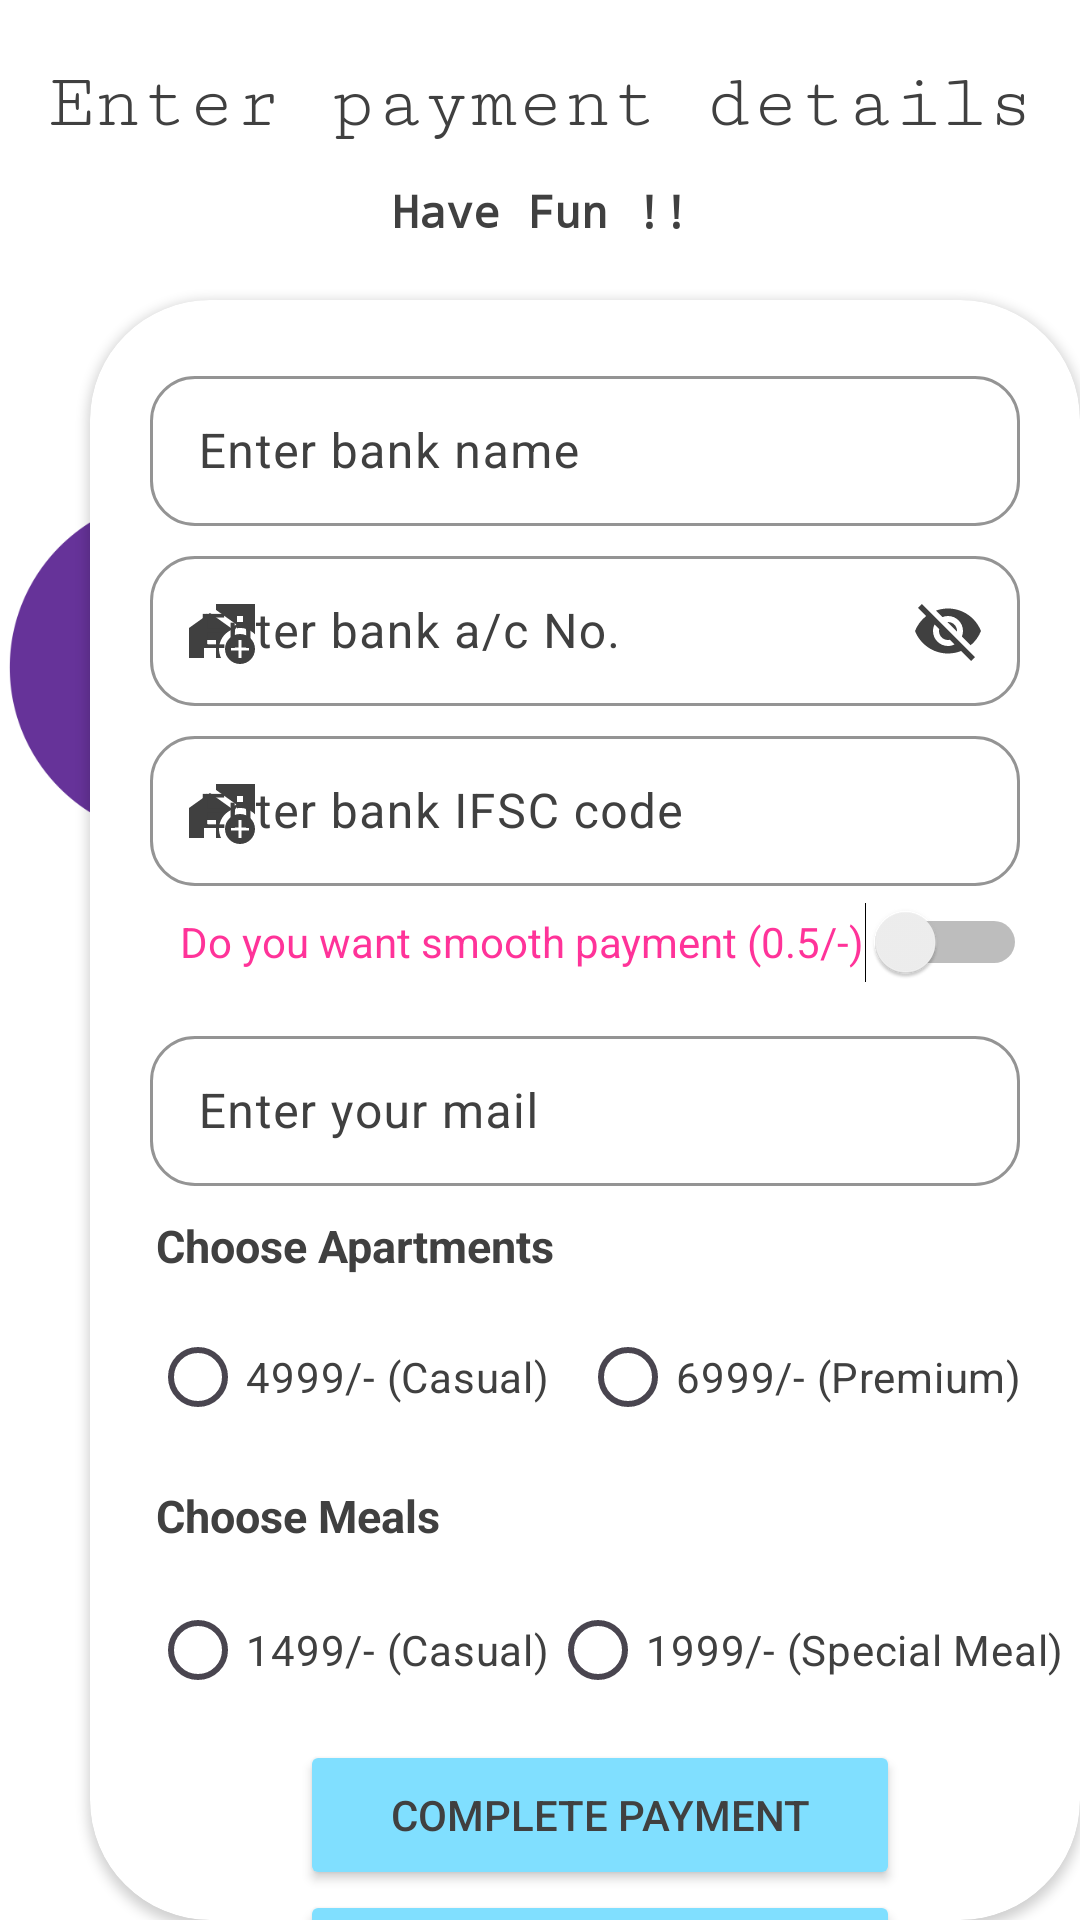

Layout XML and referenced resources for this Android screen:
<!-- AndroidManifest.xml: application theme Theme.FireBase_New_App -->
<!-- res/layout/activity_payment_section.xml -->
<?xml version="1.0" encoding="utf-8"?>
<RelativeLayout xmlns:android="http://schemas.android.com/apk/res/android"
    xmlns:app="http://schemas.android.com/apk/res-auto"
    xmlns:tools="http://schemas.android.com/tools"
    android:layout_width="match_parent"
    android:layout_height="match_parent"
    android:background="@color/white"
    tools:context=".PaymentSection">

    <TextView
        android:id="@+id/textView8"
        android:layout_width="match_parent"
        android:layout_height="wrap_content"
        android:layout_marginTop="20dp"
        android:fontFamily="serif-monospace"
        android:gravity="center"
        android:text="Enter payment details"
        android:textColor="@color/darkgrey"
        android:textSize="26dp"
        tools:ignore="HardcodedText,SpUsage,TextSizeCheck"
        tools:layout_editor_absoluteX="147dp"
        tools:layout_editor_absoluteY="16dp" />

    <ImageView
        android:layout_width="match_parent"
        android:layout_height="wrap_content"
        android:layout_marginLeft="3dp"
        android:layout_marginTop="100dp"
        android:contentDescription="TODO"
        android:src="@drawable/color"
        tools:ignore="ContentDescription,HardcodedText,RtlHardcoded">

    </ImageView>

    <TextView
        android:id="@+id/textView9"
        android:layout_width="match_parent"
        android:layout_height="wrap_content"
        android:layout_marginTop="60dp"
        android:fontFamily="monospace"
        android:gravity="center"
        android:text="Have Fun !!"
        android:textColor="@color/darkgrey"
        android:textSize="15dp"
        android:textStyle="bold"
        tools:ignore="HardcodedText,SpUsage,TextSizeCheck" />

    <androidx.cardview.widget.CardView
        android:layout_width="341dp"
        android:layout_height="593dp"
        android:layout_marginLeft="30dp"
        android:layout_marginTop="100dp"
        android:backgroundTint="@color/white"
        app:cardCornerRadius="40dp"
        tools:ignore="RtlHardcoded">

        <com.google.android.material.textfield.TextInputLayout
            android:layout_width="match_parent"
            android:layout_height="wrap_content"
            android:layout_marginLeft="20dp"
            android:layout_marginTop="20dp"
            android:layout_marginRight="20dp"
            android:textColorHint="@color/darkgrey"
            app:boxCornerRadiusBottomEnd="15dp"
            app:boxCornerRadiusBottomStart="15dp"
            app:boxCornerRadiusTopEnd="15dp"
            app:boxCornerRadiusTopStart="15dp"
            app:boxStrokeColor="@color/violet"
            app:hintTextColor="@color/darkgrey"
            app:startIconDrawable="@drawable/baseline_drive_file_rename_outline_24"
            app:startIconTint="@color/darkgrey">

            <com.google.android.material.textfield.TextInputEditText
                android:id="@+id/etBankName"
                android:layout_width="match_parent"
                android:layout_height="50dp"
                android:hint="Enter bank name"
                android:textColor="@color/darkgrey"
                tools:ignore="HardcodedText,TouchTargetSizeCheck,TextContrastCheck" />
        </com.google.android.material.textfield.TextInputLayout>

        <com.google.android.material.textfield.TextInputLayout
            android:layout_width="match_parent"
            android:layout_height="wrap_content"
            android:layout_marginLeft="20dp"
            android:layout_marginTop="80dp"
            android:layout_marginRight="20dp"
            android:textColorHint="@color/darkgrey"
            app:boxCornerRadiusBottomEnd="15dp"
            app:boxCornerRadiusBottomStart="15dp"
            app:boxCornerRadiusTopEnd="15dp"
            app:boxCornerRadiusTopStart="15dp"
            app:boxStrokeColor="@color/violet"
            app:endIconMode="password_toggle"
            app:endIconTint="@color/darkgrey"
            app:hintTextColor="@color/darkgrey"
            app:startIconDrawable="@drawable/baseline_add_home_work_24"
            app:startIconTint="@color/darkgrey">

            <com.google.android.material.textfield.TextInputEditText
                android:id="@+id/etAccountNo"
                android:layout_width="match_parent"
                android:layout_height="50dp"
                android:hint="Enter bank a/c No."
                android:textColor="@color/darkgrey"
                tools:ignore="HardcodedText,TouchTargetSizeCheck,TextContrastCheck" />
        </com.google.android.material.textfield.TextInputLayout>

        <com.google.android.material.textfield.TextInputLayout
            android:layout_width="match_parent"
            android:layout_height="wrap_content"
            android:layout_marginLeft="20dp"
            android:layout_marginTop="140dp"
            android:layout_marginRight="20dp"
            android:textColorHint="@color/darkgrey"
            app:boxCornerRadiusBottomEnd="15dp"
            app:boxCornerRadiusBottomStart="15dp"
            app:boxCornerRadiusTopEnd="15dp"
            app:boxCornerRadiusTopStart="15dp"
            app:boxStrokeColor="@color/violet"
            app:hintTextColor="@color/darkgrey"
            app:startIconDrawable="@drawable/baseline_add_home_work_24"
            app:startIconTint="@color/darkgrey">

            <com.google.android.material.textfield.TextInputEditText
                android:id="@+id/etIFSC"
                android:layout_width="match_parent"
                android:layout_height="50dp"
                android:hint="Enter bank IFSC code"
                android:textColor="@color/darkgrey"
                tools:ignore="HardcodedText,TouchTargetSizeCheck,TextContrastCheck" />
        </com.google.android.material.textfield.TextInputLayout>


        <Switch
            android:id="@+id/switch1"
            android:layout_width="wrap_content"
            android:layout_height="wrap_content"
            android:layout_marginLeft="30dp"
            android:layout_marginTop="190dp"
            android:minHeight="48dp"
            android:text="Do you want smooth payment (0.5/-)"
            android:textColor="#ff3399"
            tools:ignore="HardcodedText,UseSwitchCompatOrMaterialXml,VisualLintOverlap" />

        <com.google.android.material.textfield.TextInputLayout
            android:layout_width="match_parent"
            android:layout_height="wrap_content"
            android:layout_marginLeft="20dp"
            android:layout_marginTop="240dp"
            android:layout_marginRight="20dp"
            android:textColorHint="@color/darkgrey"
            app:boxCornerRadiusBottomEnd="15dp"
            app:boxCornerRadiusBottomStart="15dp"
            app:boxCornerRadiusTopEnd="15dp"
            app:boxCornerRadiusTopStart="15dp"
            app:boxStrokeColor="@color/violet"
            app:hintTextColor="@color/darkgrey"
            app:startIconDrawable="@drawable/baseline_mail_outline_24"
            app:startIconTint="@color/darkgrey">

            <com.google.android.material.textfield.TextInputEditText
                android:id="@+id/etEmail"
                android:layout_width="match_parent"
                android:layout_height="50dp"
                android:hint="Enter your mail"
                android:textColor="@color/darkgrey"
                tools:ignore="HardcodedText,TouchTargetSizeCheck,TextContrastCheck" />
        </com.google.android.material.textfield.TextInputLayout>

        <TextView
            android:layout_width="wrap_content"
            android:layout_height="wrap_content"
            android:layout_marginLeft="22dp"
            android:layout_marginTop="305dp"
            android:text="Choose Apartments"
            android:textColor="@color/darkgrey"
            android:textSize="15dp"
            android:textStyle="bold"
            tools:ignore="HardcodedText,SpUsage,TextSizeCheck,VisualLintOverlap">

        </TextView>

        <RadioGroup
            android:layout_width="400dp"
            android:layout_height="410dp"
            android:orientation="horizontal"
            tools:ignore="TextSizeCheck,VisualLintBounds">


            <RadioButton
                android:id="@+id/checkBox"
                android:layout_width="wrap_content"
                android:layout_height="wrap_content"
                android:layout_marginLeft="20dp"
                android:layout_marginTop="335dp"
                android:text="4999/- (Casual)"
                android:textColor="@color/darkgrey"
                android:textColorLink="@color/blue"
                app:hintTextColor="@color/darkgrey"
                tools:ignore="HardcodedText" />

            <RadioButton
                android:id="@+id/checkBox2"
                android:layout_width="wrap_content"
                android:layout_height="wrap_content"
                android:layout_marginLeft="10dp"
                android:layout_marginTop="335dp"
                android:text="6999/- (Premium)"
                android:textColor="@color/darkgrey"
                app:hintTextColor="@color/darkgrey"
                tools:ignore="HardcodedText" />


        </RadioGroup>


        <TextView
            android:layout_width="wrap_content"
            android:layout_height="wrap_content"
            android:layout_marginLeft="22dp"
            android:layout_marginTop="395dp"
            android:text="Choose Meals"
            android:textColor="@color/darkgrey"
            android:textSize="15dp"
            android:textStyle="bold"
            app:hintTextColor="@color/darkgrey"
            tools:ignore="HardcodedText,SpUsage,TextSizeCheck,VisualLintOverlap">


        </TextView>

        <RadioGroup
            android:layout_width="wrap_content"
            android:layout_height="609dp"
            android:orientation="horizontal">

            <RadioButton
                android:id="@+id/checkBox3"
                android:layout_width="wrap_content"
                android:layout_height="wrap_content"
                android:layout_marginLeft="20dp"
                android:layout_marginTop="420dp"
                android:text="1499/- (Casual)"
                android:textColor="@color/darkgrey"
                android:textColorHint="@color/blue"
                app:hintTextColor="@color/darkgrey"
                tools:ignore="HardcodedText" />

            <RadioButton
                android:id="@+id/checkBox4"
                android:layout_width="wrap_content"
                android:layout_height="60dp"
                android:layout_marginTop="420dp"
                android:text="1999/- (Special Meal)"
                android:textColor="@color/darkgrey"
                app:hintTextColor="@color/darkgrey"
                tools:ignore="HardcodedText" />

        </RadioGroup>

        <Button
            android:id="@+id/buttonSuccess"
            android:layout_width="200dp"
            android:layout_height="50dp"
            android:layout_marginLeft="70dp"
            android:layout_marginTop="480dp"
            android:backgroundTint="@color/blue"

            android:text="Complete payment"
            android:textColor="@color/darkgrey"
            tools:ignore="HardcodedText,RtlHardcoded">

        </Button>

        <Button
            android:id="@+id/buttonToReceipt"
            android:layout_width="200dp"
            android:layout_height="50dp"
            android:layout_marginLeft="70dp"
            android:layout_marginTop="530dp"
            android:backgroundTint="@color/blue"
            android:text="Download Receipt"
            android:textColor="@color/darkgrey"
            tools:ignore="HardcodedText,RtlHardcoded">

        </Button>

    </androidx.cardview.widget.CardView>



    </RelativeLayout>
<!-- resources referenced by this layout -->
<resources>
  <color name="blue">#80dfff</color>
  <color name="darkgrey">#404040</color>
  <color name="violet">#c61aff</color>
  <color name="white">#FFFFFFFF</color>
  <!-- drawable baseline_add_home_work_24 (drawable) -->
  <vector android:height="24dp" android:tint="#000000"
      android:viewportHeight="24" android:viewportWidth="24"
      android:width="24dp" xmlns:android="http://schemas.android.com/apk/res/android">
      <path android:fillColor="@android:color/white" android:pathData="M15,11.68V11L8,6l-7,5v10h5v-6h4v6h1.68C11.25,20.09 11,19.08 11,18C11,15.21 12.64,12.81 15,11.68z"/>
      <path android:fillColor="@android:color/white" android:pathData="M23,13.11V3H10v1.97l7,5v1.11c0.33,-0.05 0.66,-0.08 1,-0.08C19.96,11 21.73,11.81 23,13.11zM17,7h2v2h-2V7z"/>
      <path android:fillColor="@android:color/white" android:pathData="M23,18c0,-2.76 -2.24,-5 -5,-5s-5,2.24 -5,5s2.24,5 5,5S23,20.76 23,18zM17.5,21v-2.5H15v-1h2.5V15h1v2.5H21v1h-2.5V21H17.5z"/>
  </vector>
  <!-- drawable color: png bitmap (drawable, 48367 bytes) -->
  <style name="Theme.FireBase_New_App" parent="Base.Theme.FireBase_New_App" />
  <style name="Base.Theme.FireBase_New_App" parent="Theme.Material3.DayNight.NoActionBar">
          
          
      </style>
</resources>
